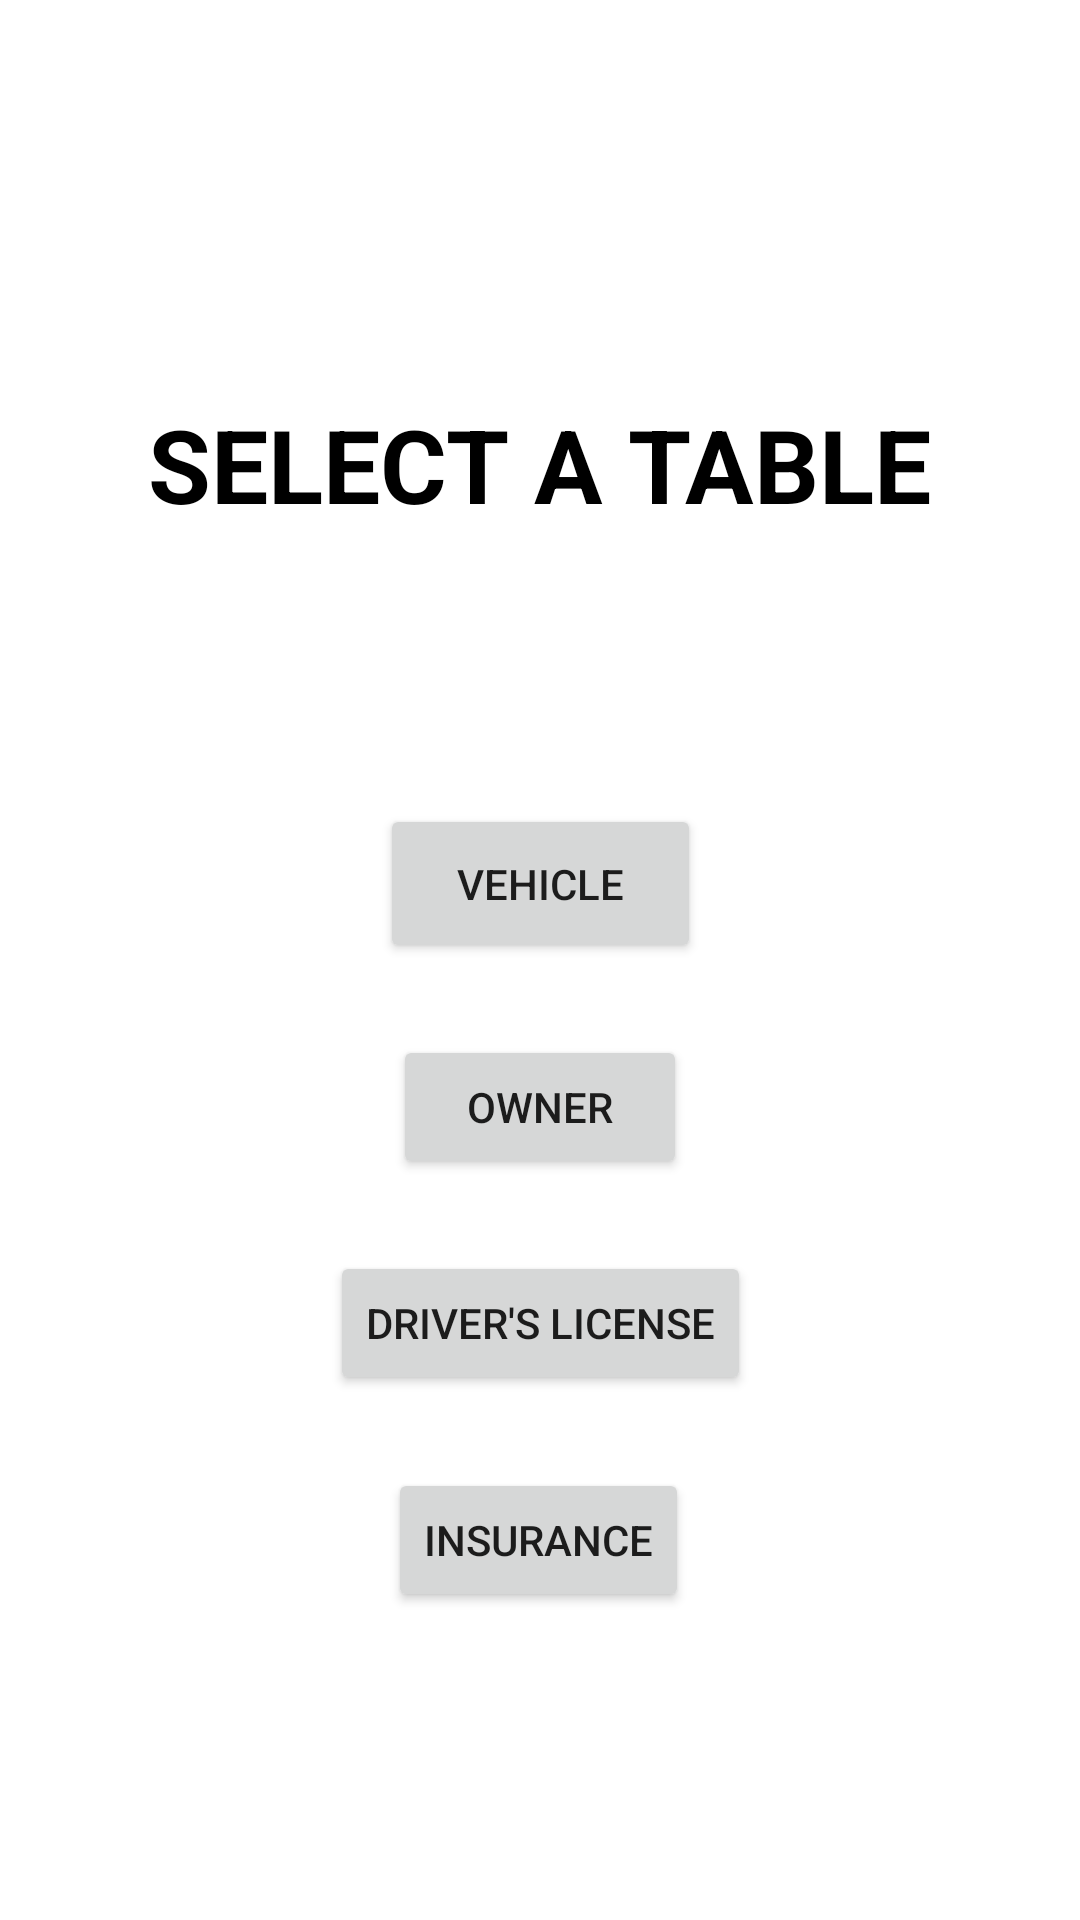

Android layout source for this screen:
<!-- AndroidManifest.xml: application theme Theme.VehicleRegistrationDatabase -->
<!-- res/layout/activity_main.xml -->
<?xml version="1.0" encoding="utf-8"?>
<androidx.constraintlayout.widget.ConstraintLayout xmlns:android="http://schemas.android.com/apk/res/android"
    xmlns:app="http://schemas.android.com/apk/res-auto"
    xmlns:tools="http://schemas.android.com/tools"
    android:layout_width="match_parent"
    android:layout_height="match_parent"
    tools:context=".MainActivity">

    <Button
        android:id="@+id/btn_vehicle"
        android:layout_width="107dp"
        android:layout_height="53dp"
        android:layout_marginTop="268dp"
        android:text="@string/vehicle"
        app:layout_constraintEnd_toEndOf="parent"
        app:layout_constraintStart_toStartOf="parent"
        app:layout_constraintTop_toTopOf="parent" />

    <Button
        android:id="@+id/btn_owner"
        android:layout_width="98dp"
        android:layout_height="48dp"
        android:layout_marginStart="8dp"
        android:layout_marginTop="24dp"
        android:layout_marginEnd="8dp"
        android:text="@string/owner"
        app:layout_constraintEnd_toEndOf="parent"
        app:layout_constraintHorizontal_bias="0.5"
        app:layout_constraintStart_toStartOf="parent"
        app:layout_constraintTop_toBottomOf="@+id/btn_vehicle" />

    <Button
        android:id="@+id/btn_insurance"
        android:layout_width="wrap_content"
        android:layout_height="wrap_content"
        android:layout_marginStart="8dp"
        android:layout_marginTop="24dp"
        android:layout_marginEnd="8dp"
        android:text="@string/insurance"
        app:layout_constraintBottom_toBottomOf="parent"
        app:layout_constraintEnd_toEndOf="parent"
        app:layout_constraintHorizontal_bias="0.498"
        app:layout_constraintStart_toStartOf="parent"
        app:layout_constraintTop_toBottomOf="@+id/btn_license"
        app:layout_constraintVertical_bias="0.004" />

    <Button
        android:id="@+id/btn_license"
        android:layout_width="wrap_content"
        android:layout_height="wrap_content"
        android:layout_marginStart="8dp"
        android:layout_marginTop="24dp"
        android:layout_marginEnd="8dp"
        android:text="@string/driver_s_license"
        app:layout_constraintEnd_toEndOf="parent"
        app:layout_constraintHorizontal_bias="0.5"
        app:layout_constraintStart_toStartOf="parent"
        app:layout_constraintTop_toBottomOf="@+id/btn_owner" />

    <TextView
        android:id="@+id/title_tv"
        android:layout_width="wrap_content"
        android:layout_height="wrap_content"
        android:layout_marginTop="132dp"
        android:text="SELECT A TABLE"
        android:textColor="#000000"
        android:textSize="34sp"
        android:textStyle="bold"
        app:layout_constraintEnd_toEndOf="parent"
        app:layout_constraintStart_toStartOf="parent"
        app:layout_constraintTop_toTopOf="parent" />

</androidx.constraintlayout.widget.ConstraintLayout>
<!-- resources referenced by this layout -->
<resources>
  <string name="driver_s_license">DRIVER\'S LICENSE</string>
  <string name="insurance">INSURANCE</string>
  <string name="owner">OWNER</string>
  <string name="vehicle">VEHICLE</string>
  <style name="Theme.VehicleRegistrationDatabase" parent="Theme.MaterialComponents.DayNight.DarkActionBar">
          
          <item name="colorPrimary">@color/purple_500</item>
          <item name="colorPrimaryVariant">@color/purple_700</item>
          <item name="colorOnPrimary">@color/white</item>
          
          <item name="colorSecondary">@color/teal_200</item>
          <item name="colorSecondaryVariant">@color/teal_700</item>
          <item name="colorOnSecondary">@color/black</item>
          
          <item name="android:statusBarColor">?attr/colorPrimaryVariant</item>
          
      </style>
  <!-- not gathered from this repository: default colours our renderer supplied (Android Studio template values) -->
  <color name="purple_500">#FF6200EE</color>
  <color name="purple_700">#FF3700B3</color>
  <color name="teal_200">#FF03DAC5</color>
  <color name="teal_700">#FF018786</color>
  <color name="black">#FF000000</color>
  <color name="white">#FFFFFFFF</color>
</resources>
